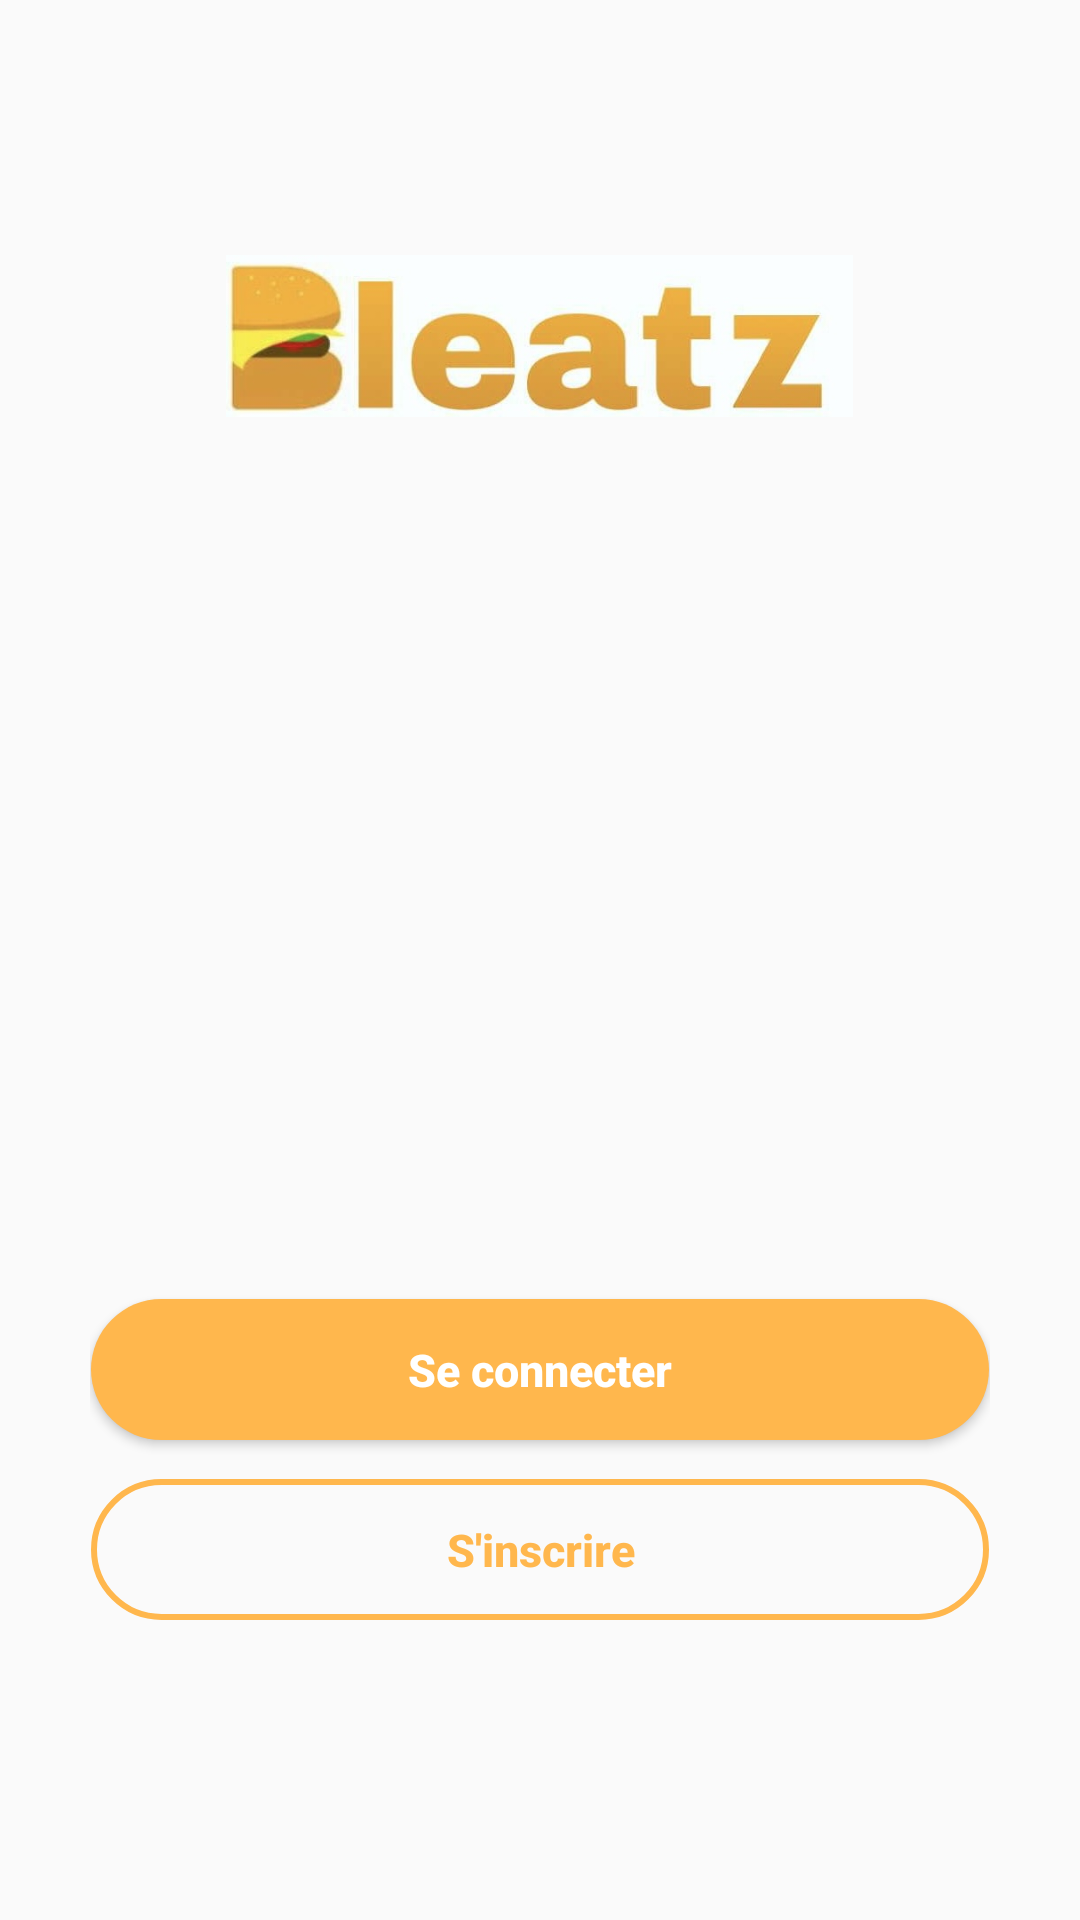

The Android layout XML behind this screen, and the referenced resources:
<!-- AndroidManifest.xml: application theme AppTheme -->
<!-- res/layout/activity_auth.xml -->
<?xml version="1.0" encoding="utf-8"?>
<RelativeLayout xmlns:android="http://schemas.android.com/apk/res/android"
    android:orientation="vertical"
    android:layout_width="match_parent"
    android:layout_height="match_parent"
    android:background="@color/grey_50">

    <LinearLayout
        android:layout_width="330dp"
        android:layout_height="match_parent"
        android:layout_centerInParent="true"
        android:orientation="vertical"
        android:padding="@dimen/spacing_large">


        <ImageView
            android:layout_width="209dp"
            android:layout_height="94dp"
            android:layout_gravity="center_horizontal"
            android:layout_margin="50dp"
            android:src="@drawable/logo" />

        <View
            android:layout_width="0dp"
            android:layout_height="@dimen/spacing_xxxlarge" />

        <View
            android:layout_width="0dp"
            android:layout_height="@dimen/spacing_xxxlarge" />

        <View
            android:layout_width="0dp"
            android:layout_height="@dimen/spacing_xxxlarge" />

        <View
            android:layout_width="0dp"
            android:layout_height="@dimen/spacing_xxxlarge" />

        <Button
            android:id="@+id/auth_button_login"
            android:layout_width="match_parent"
            android:layout_height="55dp"
            android:layout_marginLeft="-4dp"
            android:layout_marginRight="-4dp"
            android:background="@drawable/btn_rounded_orange_300"
            android:gravity="center"
            android:text="Se connecter"
            android:textAlignment="center"
            android:textAllCaps="false"
            android:textColor="@android:color/white"
            android:textSize="15dp"
            android:textStyle="bold" />

        <View
            android:layout_width="0dp"
            android:layout_height="@dimen/spacing_medium" />

        <Button
            android:id="@+id/auth_button_register"
            android:layout_width="match_parent"
            android:layout_height="55dp"
            android:layout_marginLeft="-4dp"
            android:layout_marginRight="-4dp"
            android:background="@drawable/btn_rounded_white_outline"
            android:gravity="center"
            android:text="S'inscrire"
            android:textAllCaps="false"
            android:textColor="@color/orange_300"
            android:textSize="15dp"
            android:textStyle="bold" />

        <View
            android:layout_width="0dp"
            android:layout_height="@dimen/spacing_xxxlarge" />

        <View
            android:layout_width="0dp"
            android:layout_height="@dimen/spacing_xxxlarge" />

        <TextView
            android:id="@+id/auth_textview_later"
            android:layout_width="wrap_content"
            android:layout_height="wrap_content"
            android:layout_gravity="center"
            android:text="S'inscrire plus tard"
            android:textColor="@color/orange_300"
            android:textSize="15dp"
            android:textStyle="bold" />

    </LinearLayout>
</RelativeLayout>
<!-- resources referenced by this layout -->
<resources>
  <color name="grey_50">#FAFAFA</color>
  <color name="orange_300">#FFB74D</color>
  <dimen name="spacing_large">15dp</dimen>
  <dimen name="spacing_medium">5dp</dimen>
  <dimen name="spacing_xxxlarge">55dp</dimen>
  <!-- drawable btn_rounded_orange_300: vector/xml drawable (drawable, 2945 chars, omitted) -->
  <!-- drawable btn_rounded_white_outline: vector/xml drawable (drawable, 2369 chars, omitted) -->
  <!-- drawable logo: jpg bitmap (drawable, 24883 bytes) -->
  <style name="AppTheme" parent="BaseTheme" />
  <style name="BaseTheme" parent="Theme.AppCompat.Light.NoActionBar">
          
          <item name="colorPrimary">@color/colorPrimary</item>
          <item name="colorPrimaryDark">@color/colorPrimaryDark</item>
          <item name="colorAccent">@color/colorAccent</item>
          <item name="windowActionModeOverlay">true</item>
          <item name="android:actionModeBackground">@color/blue_grey_600</item>
          <item name="android:dialogTheme">@style/Dialog.Theme</item>
      </style>
  <color name="colorPrimary">#1976D2</color>
  <color name="colorPrimaryDark">#1565C0</color>
  <color name="colorAccent">#FF4081</color>
  <color name="blue_grey_600">#546E7A</color>
  <style name="Dialog.Theme" parent="Theme.AppCompat.Light.Dialog">
          <item name="colorPrimary">@color/colorPrimary</item>
          <item name="colorPrimaryDark">@color/colorPrimaryDark</item>
          <item name="colorAccent">@color/colorAccent</item>
      </style>
</resources>
